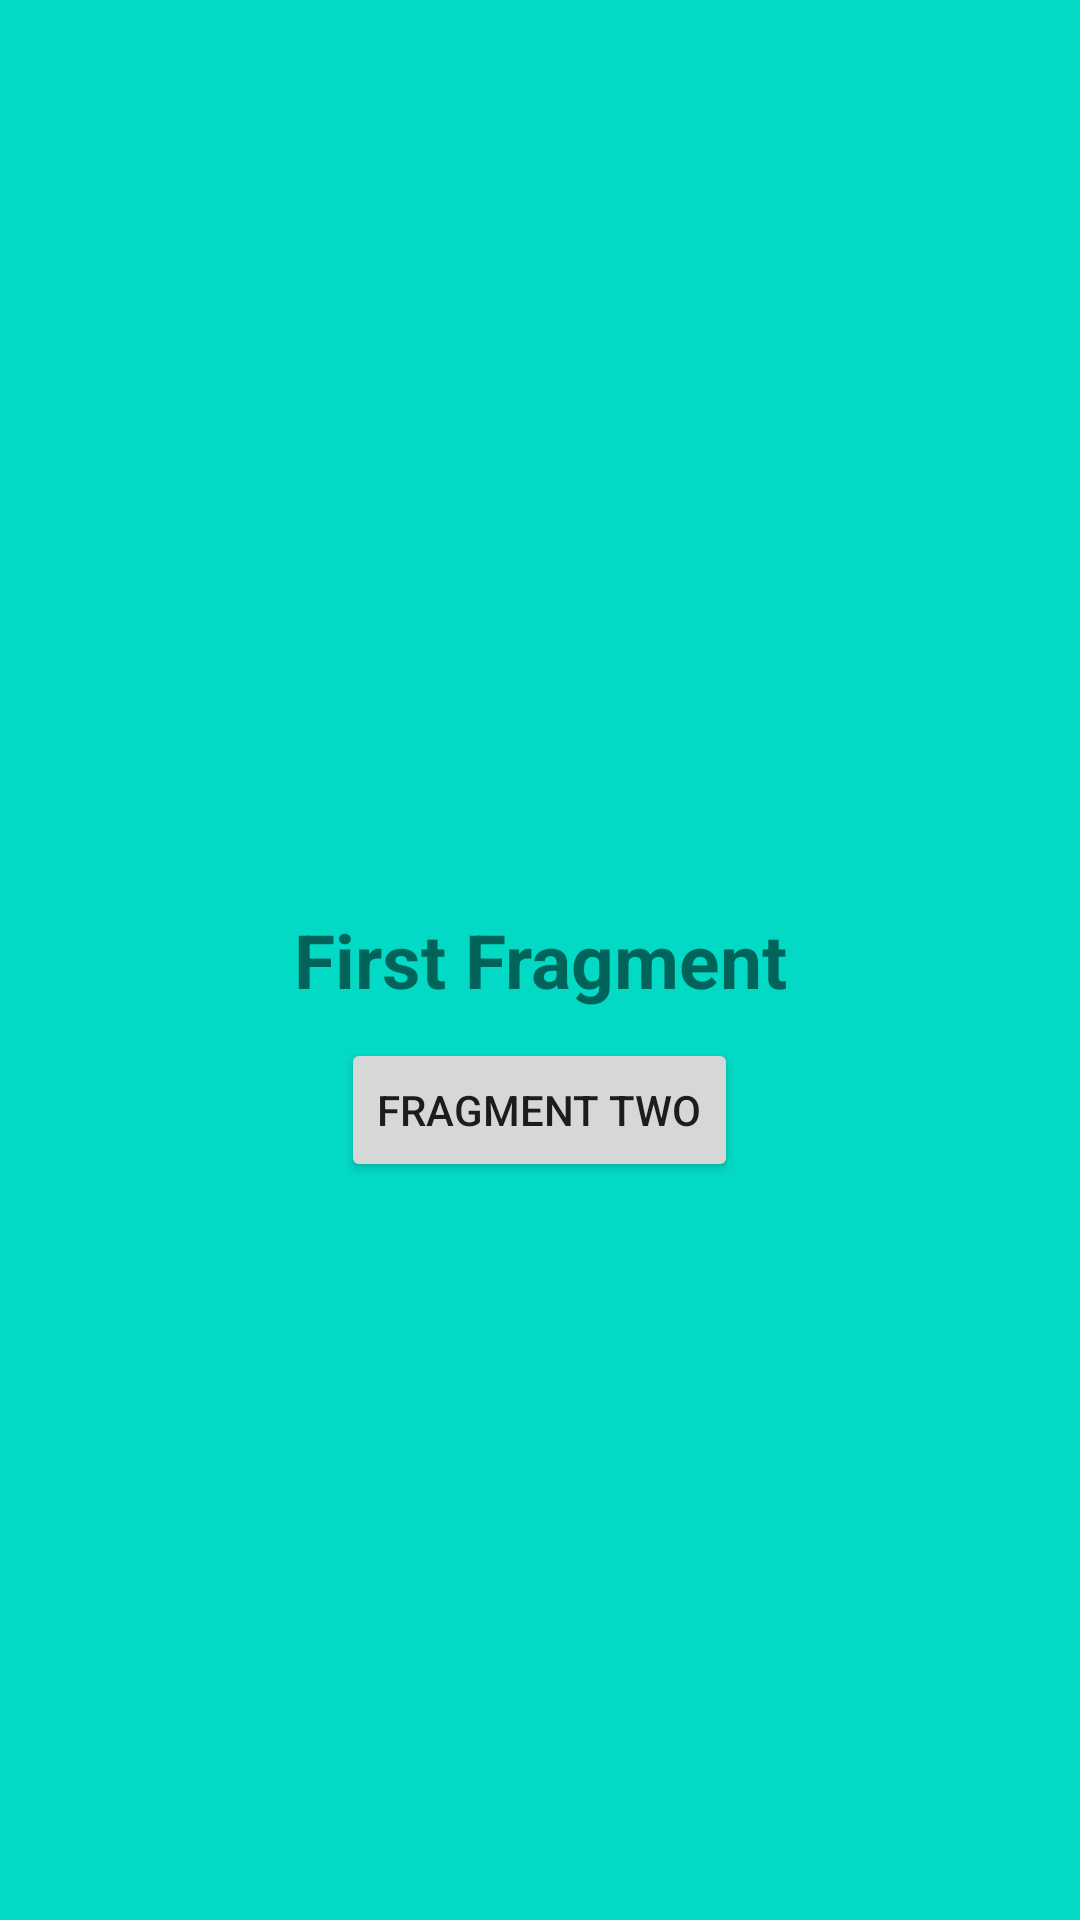

Write the Android layout XML for this screen, with the resource values it uses.
<!-- AndroidManifest.xml: application theme Theme.SIPLDemo -->
<!-- res/layout/fragment_first.xml -->
<?xml version="1.0" encoding="utf-8"?>
<FrameLayout xmlns:android="http://schemas.android.com/apk/res/android"
    xmlns:tools="http://schemas.android.com/tools"
    android:layout_width="match_parent"
    android:layout_height="match_parent"
    android:background="@color/teal_200"
    tools:context=".FirstFragment">

    
    <TextView
        android:layout_width="match_parent"
        android:layout_height="match_parent"
        android:text="First Fragment"
        android:textSize="25dp"
        android:textStyle="bold"
        android:gravity="center"/>

        <Button
            android:id="@+id/frag2Btn"
            android:layout_width="wrap_content"
            android:layout_height="wrap_content"
            android:text="Fragment Two"
            android:layout_gravity="center"
            android:layout_marginTop="50dp"
            />


</FrameLayout>
<!-- resources referenced by this layout -->
<resources>
  <style name="Theme.SIPLDemo" parent="Theme.MaterialComponents.DayNight.NoActionBar">
          
          <item name="colorPrimary">@color/purple_500</item>
          <item name="colorPrimaryVariant">@color/purple_700</item>
          <item name="colorOnPrimary">@color/white</item>
          
          <item name="colorSecondary">@color/teal_200</item>
          <item name="colorSecondaryVariant">@color/teal_700</item>
          <item name="colorOnSecondary">@color/black</item>
          
          <item name="android:statusBarColor" tools:targetApi="l">?attr/colorPrimaryVariant</item>
          
      </style>
  <!-- not gathered from this repository: default colours our renderer supplied (Android Studio template values) -->
  <color name="purple_500">#FF6200EE</color>
  <color name="purple_700">#FF3700B3</color>
  <color name="teal_200">#FF03DAC5</color>
  <color name="teal_700">#FF018786</color>
  <color name="black">#FF000000</color>
  <color name="white">#FFFFFFFF</color>
</resources>
